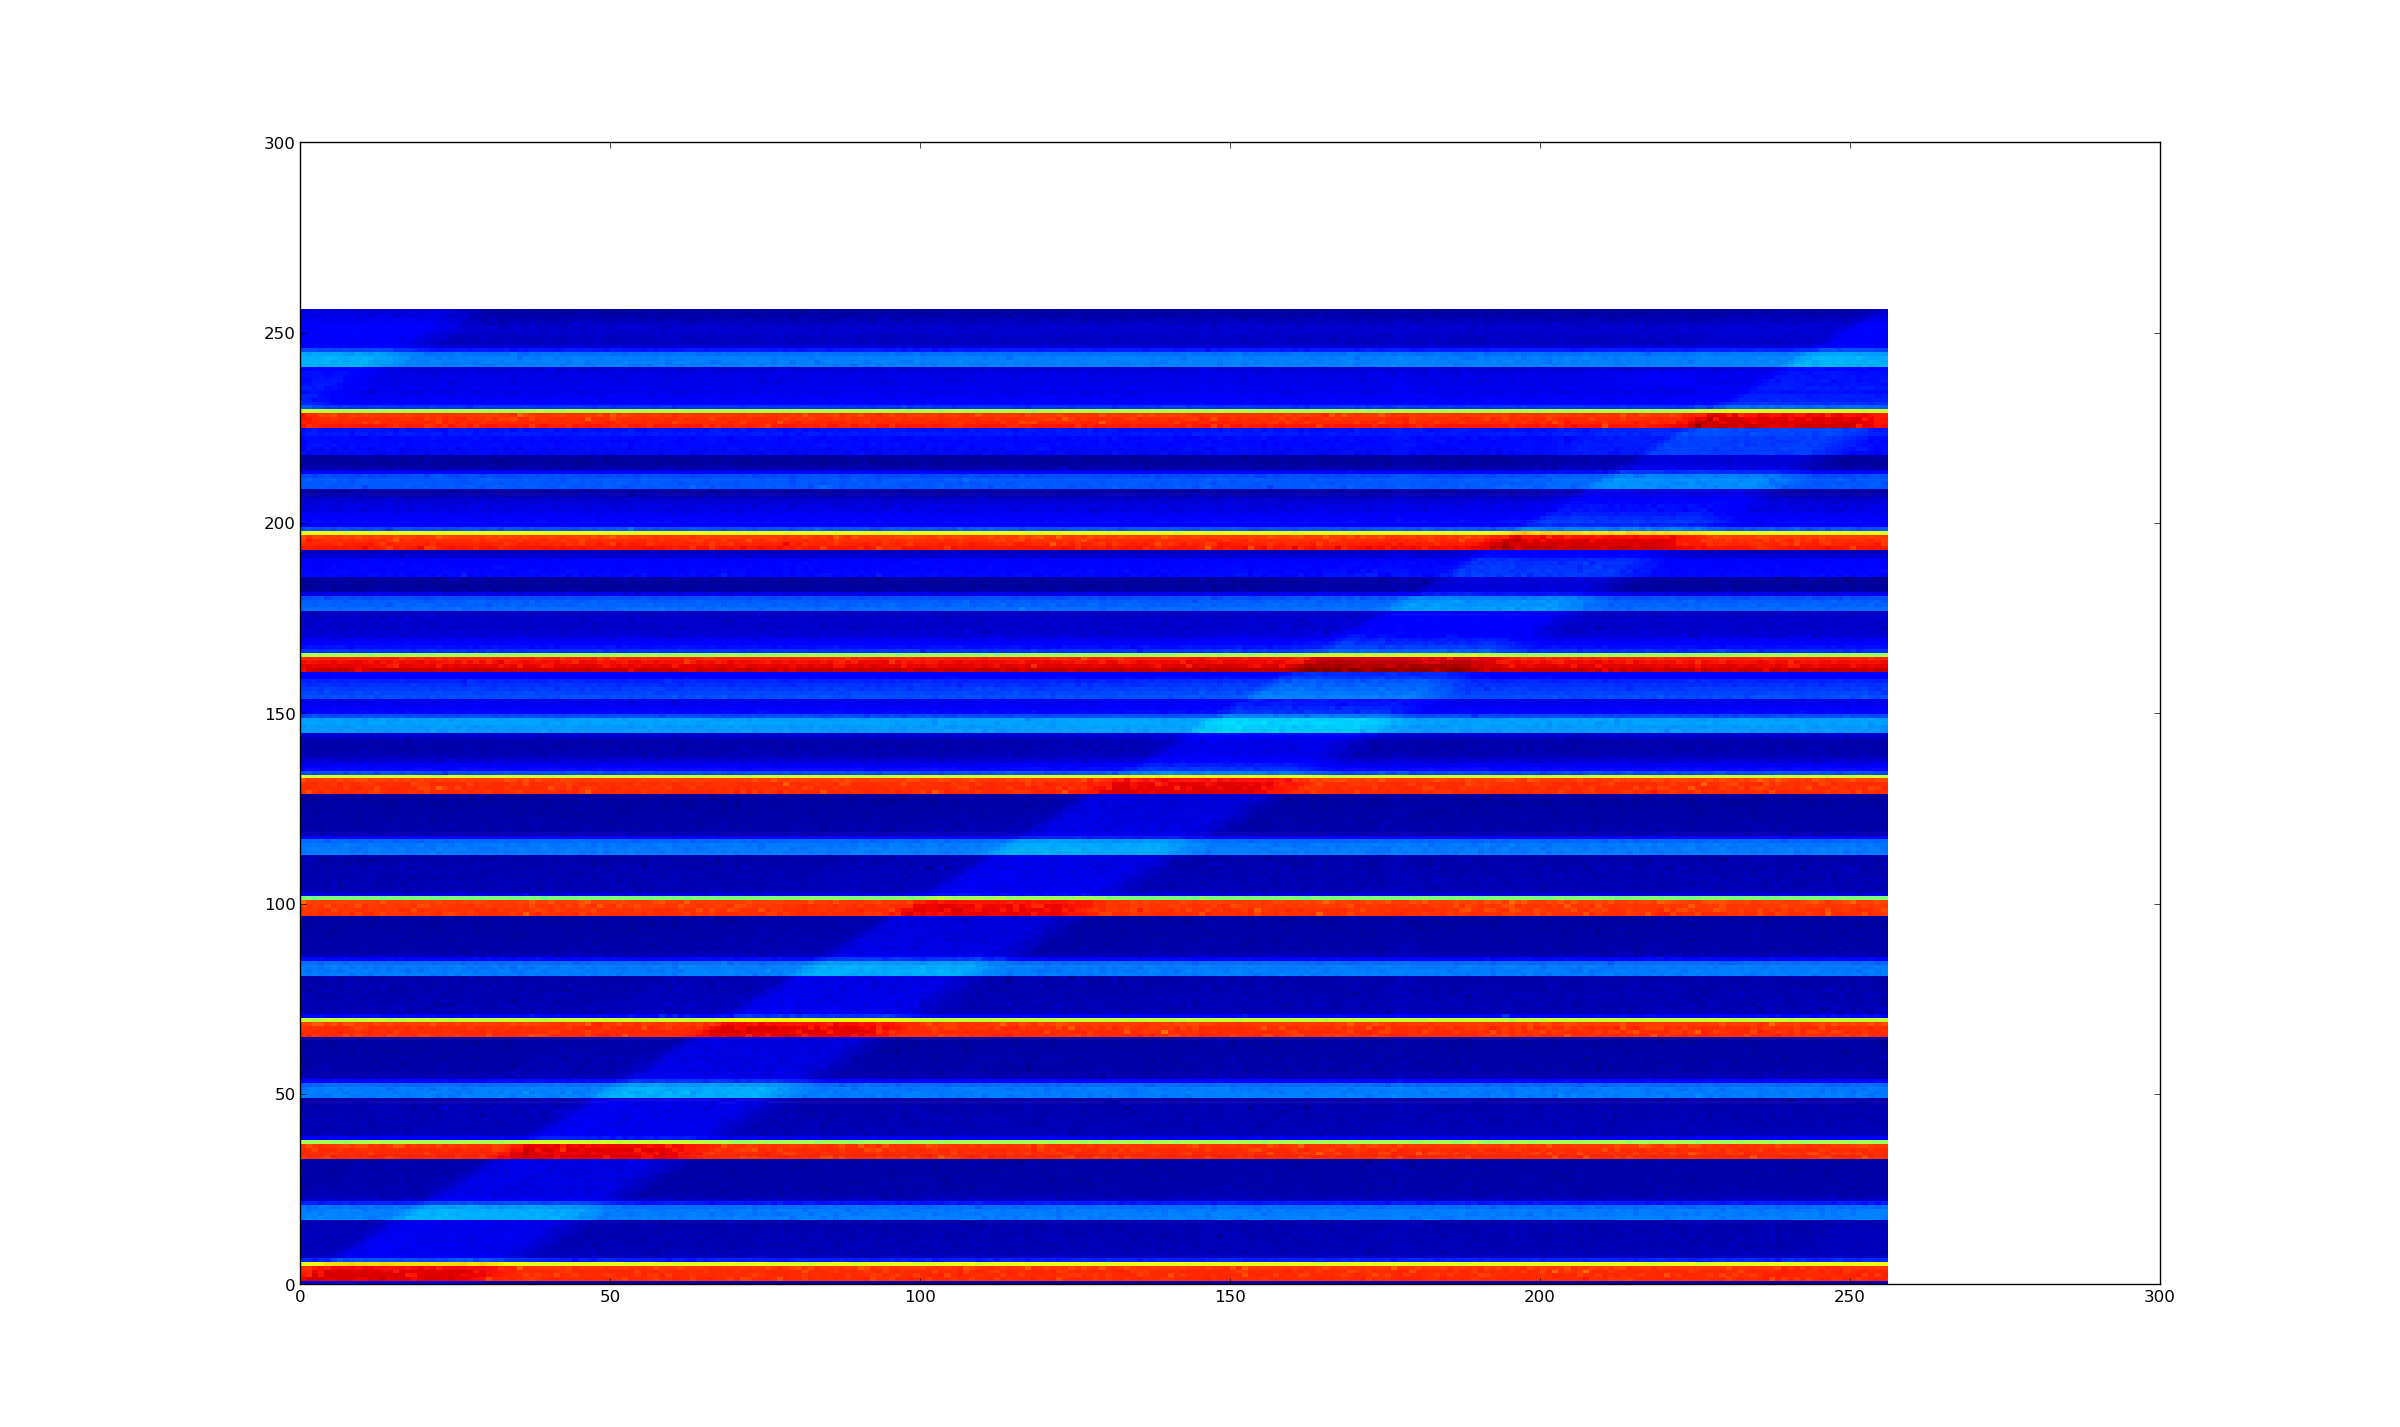

The table this chart was drawn from, first rows:
18, 16, 19, 21, 15, 19, 18, 17, 19, 13, 16, 16, 18, 16, 17, 19, 15, 16, 14, 12, 16, 20, 17, 20
270, 275, 275, 276, 272, 273, 275, 274, 274, 270, 270, 274, 273, 278, 271, 273, 273, 273, 268, 273, 274, 273, 275, 271
265, 259, 275, 266, 275, 276, 274, 274, 276, 274, 276, 273, 274, 275, 273, 274, 273, 262, 263, 272, 271, 273, 273, 272
261, 260, 269, 263, 275, 272, 275, 274, 271, 274, 275, 271, 276, 269, 272, 264, 273, 272, 273, 271, 273, 272, 272, 272
255, 254, 261, 265, 260, 268, 270, 267, 268, 266, 269, 270, 266, 266, 263, 265, 267, 263, 267, 271, 266, 268, 261, 267
178, 191, 190, 190, 199, 201, 200, 201, 204, 200, 202, 200, 200, 203, 202, 200, 199, 200, 199, 198, 201, 198, 201, 200
42, 41, 37, 42, 41, 50, 56, 50, 55, 56, 52, 55, 55, 53, 55, 53, 52, 54, 54, 51, 52, 50, 53, 50
5, 10, 10, 10, 11, 11, 16, 24, 23, 22, 23, 25, 24, 23, 22, 23, 23, 24, 21, 22, 22, 22, 24, 23
9, 9, 6, 8, 11, 9, 14, 17, 22, 18, 21, 23, 22, 25, 22, 21, 23, 21, 20, 23, 22, 21, 19, 22
7, 6, 8, 6, 5, 9, 7, 12, 18, 20, 19, 22, 23, 24, 24, 23, 19, 22, 23, 22, 21, 22, 18, 22
9, 4, 8, 8, 7, 5, 9, 7, 10, 17, 22, 22, 23, 25, 24, 22, 22, 20, 24, 21, 20, 21, 24, 21
8, 8, 9, 5, 8, 4, 7, 9, 9, 10, 17, 22, 21, 24, 20, 22, 25, 22, 23, 18, 21, 20, 17, 21
6, 10, 7, 7, 4, 8, 5, 8, 9, 4, 14, 14, 21, 22, 21, 23, 21, 24, 22, 21, 20, 21, 20, 20
7, 7, 6, 8, 7, 7, 9, 5, 9, 10, 10, 11, 15, 21, 19, 22, 22, 22, 23, 22, 20, 22, 20, 20
9, 6, 7, 9, 5, 8, 7, 5, 7, 4, 7, 8, 11, 16, 21, 21, 23, 21, 24, 19, 21, 19, 21, 20
7, 4, 8, 8, 7, 6, 6, 6, 8, 5, 6, 7, 9, 12, 18, 18, 21, 22, 22, 22, 22, 24, 21, 21
8, 2, 7, 6, 7, 4, 6, 4, 7, 6, 3, 5, 7, 7, 14, 17, 21, 21, 21, 22, 19, 22, 21, 18
70, 72, 69, 72, 68, 70, 70, 70, 68, 72, 69, 66, 66, 70, 71, 77, 78, 84, 84, 85, 82, 83, 87, 84
68, 68, 71, 66, 70, 70, 68, 70, 68, 68, 69, 68, 68, 67, 67, 68, 74, 77, 82, 84, 84, 81, 83, 85
68, 64, 69, 66, 68, 68, 69, 71, 69, 70, 65, 67, 68, 68, 67, 69, 71, 75, 78, 83, 83, 81, 84, 84
66, 61, 64, 67, 66, 64, 63, 67, 63, 61, 64, 66, 61, 65, 64, 67, 65, 64, 68, 71, 77, 78, 78, 77
40, 38, 38, 34, 39, 38, 37, 41, 35, 39, 39, 38, 40, 38, 40, 36, 38, 40, 39, 42, 48, 51, 50, 49
10, 8, 12, 10, 10, 10, 7, 8, 8, 10, 10, 11, 12, 6, 9, 7, 10, 14, 10, 9, 14, 19, 22, 23
4, 6, 4, 7, 5, 6, 6, 5, 4, 7, 7, 6, 6, 3, 5, 4, 7, 4, 7, 5, 4, 12, 13, 20
2, 5, 5, 5, 8, 4, 3, 6, 4, 3, 6, 5, 6, 5, 5, 4, 8, 4, 5, 4, 6, 8, 10, 14
1, 1, 3, 7, 5, 4, 5, 5, 6, 6, 3, 4, 3, 5, 6, 6, 5, 5, 5, 2, 6, 7, 8, 11
6, 3, 2, 3, 4, 4, 6, 2, 5, 4, 5, 3, 6, 3, 4, 5, 5, 5, 3, 4, 5, 3, 6, 5
7, 3, 4, 3, 3, 5, 1, 5, 6, 5, 6, 4, 3, 4, 5, 4, 6, 1, 5, 6, 3, 5, 6, 7
1, 3, 3, 4, 0, 4, 1, 4, 4, 6, 4, 6, 4, 4, 2, 5, 6, 2, 5, 2, 6, 2, 4, 6
0, 2, 3, 2, 5, -1, 4, 4, 7, 5, 5, 4, 6, 4, 2, 4, 6, 1, 5, 2, 3, 6, 5, 0
3, 2, 1, 2, 3, 0, 2, 3, 5, 6, 4, 5, 0, 4, 6, 3, 3, 3, 3, 4, 7, 0, 6, 5
2, 2, 2, 3, 3, 3, 0, 3, 4, 5, 4, 4, 3, 5, 6, 4, 4, 5, 5, 4, 6, 4, 5, 4
2, 2, 2, 2, 2, 3, 2, 0, 0, 5, 1, -1, 3, 4, 3, 4, 5, 1, 3, 5, 1, 4, 3, 4
254, 257, 258, 256, 251, 260, 258, 258, 256, 257, 256, 259, 261, 259, 254, 257, 260, 261, 259, 259, 257, 255, 260, 260
257, 256, 256, 257, 256, 251, 257, 257, 256, 257, 256, 251, 257, 257, 258, 260, 257, 257, 258, 259, 250, 259, 260, 257
257, 256, 248, 257, 258, 257, 254, 257, 258, 256, 256, 255, 257, 258, 258, 257, 260, 258, 258, 258, 257, 259, 259, 256
255, 244, 254, 256, 254, 253, 252, 248, 253, 248, 247, 255, 253, 258, 253, 242, 244, 256, 251, 255, 253, 255, 249, 256
163, 158, 157, 162, 162, 154, 159, 154, 160, 163, 160, 164, 168, 160, 161, 161, 163, 165, 165, 162, 164, 164, 163, 160
23, 24, 26, 23, 24, 22, 23, 25, 23, 26, 22, 23, 23, 24, 23, 26, 24, 24, 23, 23, 25, 24, 25, 24
5, 8, 4, 9, 9, 8, 7, 4, 4, 6, 8, 8, 5, 7, 9, 8, 9, 5, 10, 8, 9, 7, 9, 7
8, 6, 5, 5, 6, 5, 6, 7, 6, 4, 4, 6, 3, 6, 7, 5, 6, 4, 8, 9, 10, 7, 7, 9
4, 5, 8, 6, 3, 6, 4, 7, 6, 4, 6, 2, 6, 6, 3, 6, 4, 3, 7, 6, 7, 6, 6, 8
7, 6, 6, 4, 5, 7, 7, 6, 4, 6, 7, 4, 5, 4, 7, 6, 6, 8, 4, 5, 7, 5, 7, 7
6, 6, 6, 7, 8, 5, 6, 2, 8, 4, 6, 3, 6, 6, 4, 6, 7, 3, 6, 6, 4, 6, 7, 6
6, 1, 5, 5, 2, 4, 6, 6, 4, 4, 5, 5, 5, 8, 5, 5, 6, 5, 6, 3, 4, 8, 3, 7
6, 5, 7, 5, 5, 6, 7, 4, 6, 5, 6, 4, 5, 6, 8, 6, 4, 5, 5, 5, 5, 4, 5, 7
5, 1, 5, 5, 5, 3, 5, 6, 5, 5, 4, 7, 6, 7, 5, 6, 2, 6, -3, 7, 6, -1, 6, 15
5, 5, 0, 5, 6, 5, 6, 5, 6, 4, 5, 5, 4, 5, 5, 7, 5, 4, 3, 6, 6, 7, 3, 5
3, 2, 4, 3, 4, 1, 4, 4, 4, 6, 3, 6, 3, 5, 4, 5, 2, 3, 3, 4, 5, 3, 3, 5
68, 66, 67, 66, 65, 68, 69, 68, 66, 65, 67, 66, 67, 69, 67, 68, 67, 65, 67, 67, 70, 67, 64, 68
67, 67, 67, 66, 69, 69, 68, 64, 68, 68, 66, 67, 66, 67, 67, 64, 67, 65, 67, 68, 67, 71, 67, 67
63, 66, 69, 67, 68, 68, 65, 68, 67, 67, 66, 67, 67, 69, 63, 66, 68, 67, 68, 66, 67, 63, 67, 68
59, 58, 60, 58, 63, 63, 63, 63, 63, 63, 61, 61, 61, 60, 61, 59, 62, 61, 60, 60, 61, 62, 62, 63
29, 31, 30, 30, 25, 33, 26, 31, 27, 26, 30, 30, 31, 28, 29, 29, 31, 28, 27, 31, 28, 31, 29, 33
9, 7, 7, 6, 4, 8, 7, 6, 8, 7, 5, 7, 3, 7, 7, 5, 6, 8, 7, 8, 7, 4, 7, 8
1, 5, 4, 3, 4, 1, 2, 2, 4, 5, 4, 2, 5, 4, 2, 4, 1, 4, 2, 4, 3, 3, 5, 4
1, 4, 4, 6, 5, 3, 4, 1, 1, 3, 3, 3, 1, 5, 4, 1, 4, 4, 3, 4, 4, 3, 5, 6
1, 1, 3, 3, 5, 2, 3, 2, 4, 4, 2, 4, 5, 1, 1, 3, 0, 2, 3, 2, 4, 2, 4, 5
3, 1, 3, 4, 3, 4, 4, 5, 2, 4, 2, 3, -1, 3, 4, 4, 0, 3, 3, 1, 2, 2, 3, 4
3, 0, 3, 3, 1, 2, 2, 5, 1, 3, 3, 4, 3, 3, 3, 1, 4, 4, 1, 3, 4, 3, 1, 0
3, 2, 4, 4, 3, 0, 3, 3, 0, 4, 2, -1, 3, 3, 2, 4, 0, 0, 3, 3, 2, 3, 0, 3
... 189 more rows
